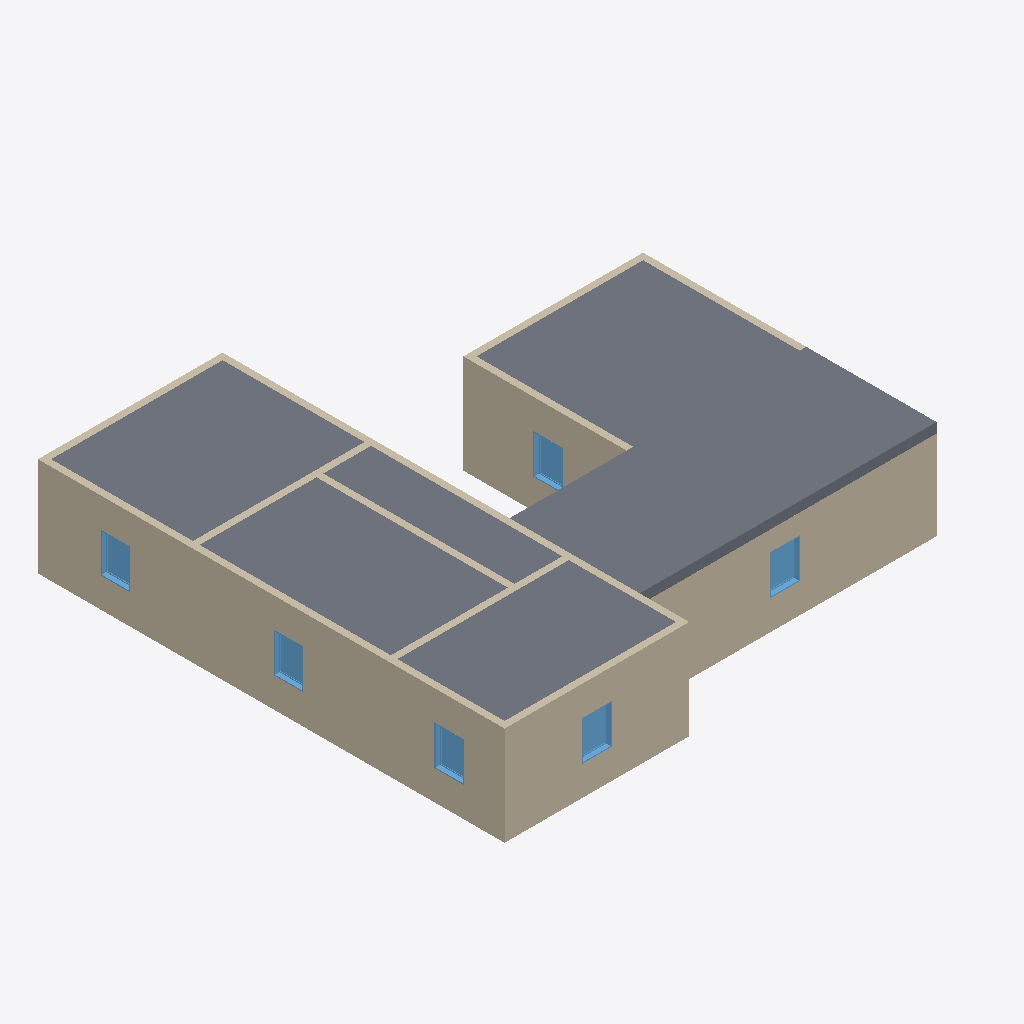
Isometric view of an IFC building model (IFC-SPF (STEP), schema IFC4, length unit foot), seen from the south-west, elements coloured by IFC class: 12 walls (beige), 6 slabs (grey), 6 windows (light blue).
Extent 14.8 m × 14.4 m × 3.0 m (x, y, z). Storeys (2): Level 1 at 0.00 m; Level 2 at 3.05 m. Elements (36): 13 IfcWall, 11 IfcWindow, 6 IfcDoor, 6 IfcSlab.

HEADER;
FILE_DESCRIPTION((''),'2;1');
FILE_NAME('','2018-06-24T04:35:27',(''),(''),'Xbim File Processor version 4.0.0.0','Xbim version 4.0.0.0','');
FILE_SCHEMA(('IFC4'));
ENDSEC;
DATA;
#115=IFCPROJECT('19WggnD9H4JgIzJ0YcJBY4',#42,'Project Number',$,$,'Project Name','Project Status',(#106),#101);
#2226=IFCSITE('19WggnD9H4JgIzJ0YcJBY6',#42,'Default',$,'',#2225,$,$,.ELEMENT.,$,$,$,$,$);
#130=IFCBUILDING('19WggnD9H4JgIzJ0YcJBY5',#42,'',$,$,#33,$,'',.ELEMENT.,$,$,$);
#143=IFCBUILDINGSTOREY('19WggnD9H4JgIzJ0XPiqTg',#42,'Level 1',$,$,#141,$,'Level 1',.ELEMENT.,0.0);
#149=IFCBUILDINGSTOREY('19WggnD9H4JgIzJ0XPis6k',#42,'Level 2',$,$,#148,$,'Level 2',.ELEMENT.,9.99999999999844);
#299=IFCWALL('2uVoMMoQb0yfcrwj1N4mcK',#42,'Basic Wall:Generic - 8":307367',$,'Basic Wall:Generic - 8":249',#277,#295,'307367',.NOTDEFINED.);
#1960=IFCSLAB('2uVoMMoQb0yfcrwj1N4m_P',#42,'Floor:Generic - 12":308906',$,'Floor:Generic - 12"',#1930,#1956,'308906',.FLOOR.);
#1891=IFCSLAB('2uVoMMoQb0yfcrwj1N4m__',#42,'Floor:Generic - 12":308877',$,'Floor:Generic - 12"',#1854,#1887,'308877',.FLOOR.);
#2008=IFCSLAB('2uVoMMoQb0yfcrwj1N4m$q',#42,'Floor:Generic - 12":308935',$,'Floor:Generic - 12"',#1978,#2004,'308935',.FLOOR.);
#2104=IFCSLAB('2uVoMMoQb0yfcrwj1N4muc',#42,'Floor:Generic - 12":309013',$,'Floor:Generic - 12"',#2074,#2100,'309013',.FLOOR.);
#2209=IFCWALL('2URNrdnW96Z8NNkNnchbF6',#42,'Basic Wall:Generic - 8":309163',$,'Basic Wall:Generic - 8":249',#2170,#2205,'309163',.NOTDEFINED.);
#2152=IFCSLAB('2uVoMMoQb0yfcrwj1N4mu1',#42,'Floor:Generic - 12":309042',$,'Floor:Generic - 12"',#2122,#2148,'309042',.FLOOR.);
#379=IFCWALL('2uVoMMoQb0yfcrwj1N4mdu',#42,'Basic Wall:Generic - 8":307403',$,'Basic Wall:Generic - 8":249',#357,#375,'307403',.NOTDEFINED.);
#619=IFCWALL('2uVoMMoQb0yfcrwj1N4mdF',#42,'Basic Wall:Generic - 8":307452',$,'Basic Wall:Generic - 8":249',#597,#615,'307452',.NOTDEFINED.);
#2056=IFCSLAB('2uVoMMoQb0yfcrwj1N4m$B',#42,'Floor:Generic - 12":308984',$,'Floor:Generic - 12"',#2026,#2052,'308984',.FLOOR.);
#339=IFCWALL('2uVoMMoQb0yfcrwj1N4mcO',#42,'Basic Wall:Generic - 8":307371',$,'Basic Wall:Generic - 8":249',#317,#335,'307371',.NOTDEFINED.);
#193=IFCWALL('2uVoMMoQb0yfcrwj1N4mcM',#42,'Basic Wall:Generic - 8":307365',$,'Basic Wall:Generic - 8":249',#154,#187,'307365',.NOTDEFINED.);
#579=IFCWALL('2uVoMMoQb0yfcrwj1N4md9',#42,'Basic Wall:Generic - 8":307450',$,'Basic Wall:Generic - 8":249',#557,#575,'307450',.NOTDEFINED.);
#919=IFCWALL('2uVoMMoQb0yfcrwj1N4meQ',#42,'Basic Wall:Generic - 8":308009',$,'Basic Wall:Generic - 8":249',#897,#915,'308009',.NOTDEFINED.);
#1680=IFCWINDOW('2uVoMMoQb0yfcrwj1N4mok',#42,'Fixed:36" x 48":308637',$,'36" x 48"',#2761,#1673,'308637',4.0,3.0,.WINDOW.,.NOTDEFINED.,$);
#1650=IFCWINDOW('2uVoMMoQb0yfcrwj1N4mnF',#42,'Fixed:36" x 48":308604',$,'36" x 48"',#3051,#1643,'308604',4.0,3.0,.WINDOW.,.NOTDEFINED.,$);
#1710=IFCWINDOW('2uVoMMoQb0yfcrwj1N4mpn',#42,'Fixed:36" x 48":308674',$,'36" x 48"',#2622,#1703,'308674',4.0,3.0,.WINDOW.,.NOTDEFINED.,$);
#1469=IFCWINDOW('2uVoMMoQb0yfcrwj1N4mmY',#42,'Fixed:36" x 48":308497',$,'36" x 48"',#2935,#1462,'308497',4.0,3.0,.WINDOW.,.NOTDEFINED.,$);
#1770=IFCWINDOW('2uVoMMoQb0yfcrwj1N4mye',#42,'Fixed:36" x 48":308763',$,'36" x 48"',#2676,#1763,'308763',4.0,3.0,.WINDOW.,.NOTDEFINED.,$);
#1740=IFCWINDOW('2uVoMMoQb0yfcrwj1N4mp5',#42,'Fixed:36" x 48":308726',$,'36" x 48"',#2649,#1733,'308726',4.0,3.0,.WINDOW.,.NOTDEFINED.,$);
#959=IFCWALL('2uVoMMoQb0yfcrwj1N4mfk',#42,'Basic Wall:Generic - 8":308061',$,'Basic Wall:Generic - 8":249',#937,#955,'308061',.NOTDEFINED.);
#879=IFCWALL('2uVoMMoQb0yfcrwj1N4mk2',#42,'Basic Wall:Generic - 8":307889',$,'Basic Wall:Generic - 8":249',#857,#875,'307889',.NOTDEFINED.);
#539=IFCWALL('2uVoMMoQb0yfcrwj1N4mdB',#42,'Basic Wall:Generic - 8":307448',$,'Basic Wall:Generic - 8":249',#517,#535,'307448',.NOTDEFINED.);
#499=IFCWALL('2uVoMMoQb0yfcrwj1N4mdY',#42,'Basic Wall:Generic - 8":307409',$,'Basic Wall:Generic - 8":249',#458,#495,'307409',.NOTDEFINED.);
ENDSEC;